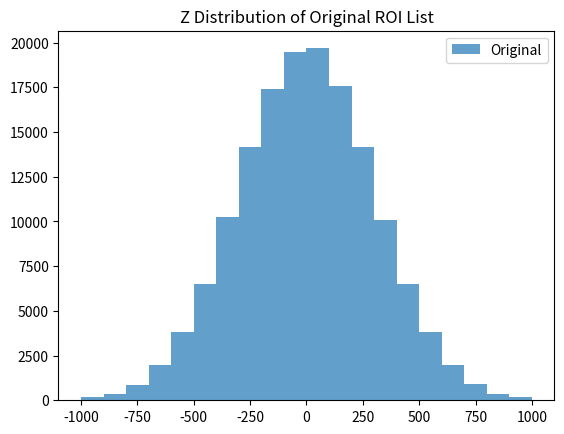
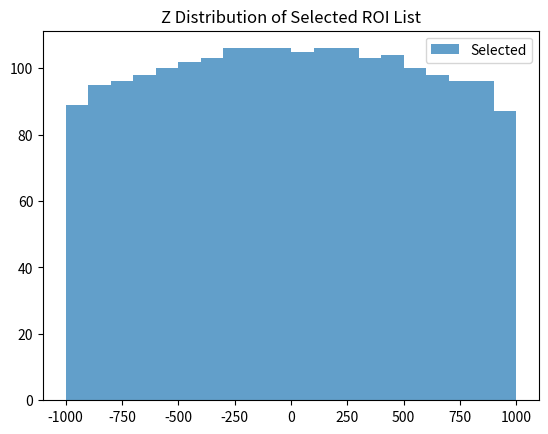

Reproduce these figures in Python, in order.
import matplotlib.pyplot as plt
import numpy as np
from collections import Counter
import time
import random


# Function to count z values in each interval
def count_intervals_1(roi_list,
                    intervals):
    counts = Counter()
    for roi in roi_list:
        for z in roi:
            for i in range(len(intervals) - 1):
                if intervals[i] <= z < intervals[i + 1]:
                    counts[(intervals[i], intervals[i + 1])] += 1
                    break
    return counts



# Function to select the best roi
def select_best_roi_1(roi_list,
                        current_counts,
                        required_counts,
                        intervals):
    best_roi = None
    best_score = sum((required_counts[interval] - current_counts[interval]) ** 2 for interval in required_counts)

    for roi in roi_list:
        new_counts = count_intervals_1([roi], intervals)
        temp_counts = current_counts + new_counts
        score = sum((required_counts[interval] - temp_counts[interval]) ** 2 for interval in required_counts)

        if score < best_score:
            best_roi = roi
            best_score = score

        # # break when any improvement exists
        # if best_score < sum((required_counts[interval] - current_counts[interval]) ** 2 for interval in required_counts):
        #     break

    return best_roi


def main_1():
    # each item in roi list contains a list of z with random lengths
    roi_list = []
    for i in range(50000):
        length = np.random.random_integers(1,5)
        z_list = []
        for j in range(length):
            z_list.append(np.clip(np.random.randn()*0.2*1000,a_min=-1000, a_max=1000))
        roi_list.append(z_list)


    # Define target interval counts
    bins = 20
    intervals = np.linspace(-1000, 1000, num=bins + 1)  # 10 intervals from -1 to 1
    required_counts = {interval: 100 for interval in zip(intervals[:-1], intervals[1:])}  # Example requirement

    # plot z distribution of original roi list
    z_list = []
    for i in range(len(roi_list)):
        z_list.extend(roi_list[i])
    plt.figure()
    plt.hist(np.array(z_list), bins=intervals)
    plt.show()

    # Create the new roi list
    new_roi_list = []
    current_counts = Counter()

    while True:
        best_roi = select_best_roi_1(roi_list,
                                           current_counts,
                                           required_counts,
                                           intervals)

        if best_roi is None:  # Check if no further improvement is possible
            break

        # # remove the best_sublist from the original_list
        # original_list.remove(best_sublist)
        new_counts = count_intervals_1([best_roi], intervals)
        current_counts.update(new_counts)
        new_roi_list.append(best_roi)

        if sum(current_counts.values()) > sum(required_counts.values()):
            break

    # plot the selected z list
    z_list_new = []
    for i in range(len(new_roi_list)):
        z_list_new.extend(new_roi_list[i])
    plt.figure()
    plt.hist(np.array(z_list_new), bins=intervals)
    plt.show()

    print(time.time() - t0)


# Function to select the best ROI
def select_best_roi_2(roi_list, current_counts, required_counts, intervals):
    # todo: feel like this function can be fully vectorized

    # Pre-compute required scores for ease of comparison
    current_array = np.array([current_counts[interval] for interval in required_counts])
    required_array = np.array([required_counts[interval] for interval in required_counts])

    best_roi = None
    best_roi_counts = Counter()
    best_score = np.sum((required_array - current_array) ** 2)

    # Determine the number of ROIs to check before selecting the best one
    check_num = 2000

    # Shuffle the roi_list to randomly check ROIs
    random.shuffle(roi_list)

    for i, roi in enumerate(roi_list):
        tmp_roi_counts = count_intervals([roi], intervals)
        tmp_roi_array = np.array([tmp_roi_counts[interval] for interval in required_counts])
        tmp_new_array = current_array + tmp_roi_array

        # Calculate score using vectorized operations
        tmp_score = np.sum((required_array - tmp_new_array) ** 2)

        if tmp_score < best_score:
            best_score = tmp_score
            best_roi = roi
            best_roi_counts = tmp_roi_counts

        # If we've checked enough ROIs, stop checking
        if i >= check_num:
            break

    return best_roi, best_roi_counts


def main_2():

    # Each item in roi_list contains a list of z with random lengths
    roi_list = [
        np.clip(
            np.random.randn(
                np.random.randint(1, 6)
            ) * 0.2 * 1000,
            a_min=-1000, a_max=1000-np.finfo(float).eps
        ).tolist()
        for _ in range(50000)
    ]

    # Define target interval counts
    bins = 20
    intervals = np.linspace(-1000, 1000, num=bins + 1)
    required_counts = {interval: 100 for interval in zip(intervals[:-1], intervals[1:])}

    # Plot Z distribution of original ROI list
    z_list = np.concatenate(roi_list)
    plt.figure()
    plt.hist(z_list, bins=intervals, alpha=0.7, label='Original')
    plt.title("Z Distribution of Original ROI List")
    plt.legend()
    plt.show()

    # Create the new ROI list
    new_roi_list = []
    new_roi_counts = Counter()

    while True:
        best_roi, best_roi_counts = select_best_roi_2(roi_list, new_roi_counts, required_counts, intervals)

        if best_roi is None:  # Check if no further improvement is possible
            break

        new_roi_counts.update(best_roi_counts)
        new_roi_list.append(best_roi)

        if sum(new_roi_counts.values()) >= sum(required_counts.values()):
            break

    # Plot the selected Z list
    z_list_new = np.concatenate(new_roi_list)
    plt.figure()
    plt.hist(z_list_new, bins=intervals, alpha=0.7, label='Selected')
    plt.title("Z Distribution of Selected ROI List")
    plt.legend()
    plt.show()


# Function to count z values in each interval using vectorization
def count_intervals(roi_list, intervals):
    counts = Counter()
    flat_list = np.concatenate(roi_list)  # Flatten the list of ROIs into a single array
    indices = np.digitize(flat_list, intervals) - 1  # Find the bin indices
    for idx in indices:
        if 0 <= idx < len(intervals) - 1:
            counts[(intervals[idx], intervals[idx + 1])] += 1
    return counts


def main_3():

    # Each item in roi_list contains a list of z with random lengths
    roi_list = [
        np.clip(
            np.random.randn(
                np.random.randint(1, 6)
            ) * 0.3 * 1000,
            a_min=-1000, a_max=1000-np.finfo(float).eps
        ).tolist()
        for _ in range(50000)
    ]

    # Define target interval counts
    bins = 20
    intervals = np.linspace(-1000, 1000, num=bins + 1)
    required_counts = {interval: 100 for interval in zip(intervals[:-1], intervals[1:])}
    # vectorized for better computation
    required_array = np.array([required_counts[interval] for interval in required_counts])

    # Plot Z distribution of original ROI list
    z_list = np.concatenate(roi_list)
    plt.figure()
    plt.hist(z_list, bins=intervals, alpha=0.7, label='Original')
    plt.title("Z Distribution of Original ROI List")
    plt.legend()
    plt.show()

    # calculate all roi's interval count for quick selection
    roi_counts_list = []
    for i, roi in enumerate(roi_list):
        tmp_counts = count_intervals([roi], intervals)
        tmp_counts_list = [tmp_counts[interval] for interval in required_counts]  # single roi interval counts
        tmp_counts_list.append(i)  # add the roi number at the end
        roi_counts_list.append(np.array(tmp_counts_list))   # transform the list into array
    roi_counts_array = np.array(roi_counts_list)   # collect all roi counts array for fast computation

    # Create the new ROI list
    new_roi_list = []
    new_roi_counts = Counter()

    while True:
        # calculate the current state and the score
        new_roi_array = np.array([new_roi_counts[interval] for interval in required_counts])
        best_score = np.sum((required_array - new_roi_array) ** 2)
        # calculate current roi list plus all candidate roi, and the score
        tmp_roi_array = new_roi_array + roi_counts_array[:, :-1]
        tmp_roi_score = np.sum((required_array - tmp_roi_array) ** 2, axis=1)

        # Check if any improvement,
        if any(tmp_roi_score < best_score):
            # get the best roi
            roi_indices = np.where(tmp_roi_score == tmp_roi_score.min())[0]
            best_roi_array_idx = roi_indices[np.random.randint(0, roi_indices.size)]
            best_roi_list_idx = roi_counts_array[best_roi_array_idx][-1]
            best_roi = roi_list[best_roi_list_idx]

            # update the new roi list and counts
            new_roi_counts.update(count_intervals([best_roi], intervals))
            new_roi_list.append(best_roi)

            # remove the selected roi from the roi counts array
            roi_counts_array = np.delete(roi_counts_array, best_roi_array_idx, axis=0)
        else:
            print('no better roi found')
            break

        if sum(new_roi_counts.values()) >= sum(required_counts.values()):
            print('found number satisfies')
            break

    # Plot the selected Z list
    z_list_new = np.concatenate(new_roi_list)
    plt.figure()
    plt.hist(z_list_new, bins=intervals, alpha=0.7, label='Selected')
    plt.title("Z Distribution of Selected ROI List")
    plt.legend()
    plt.show()


if __name__ == '__main__':
    t0 = time.time()
    # main_1()
    # main_2()
    main_3()
    print(f"Execution Time: {time.time() - t0:.2f} seconds")
